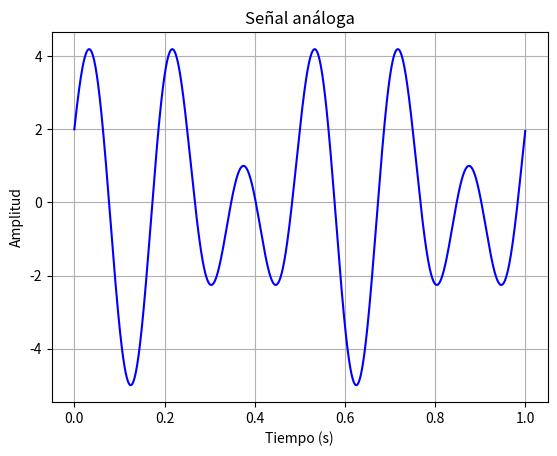
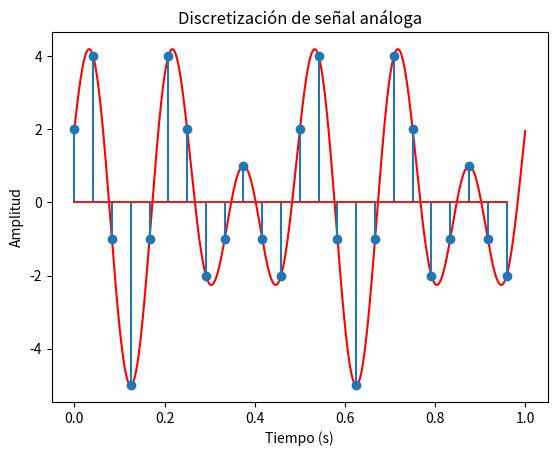
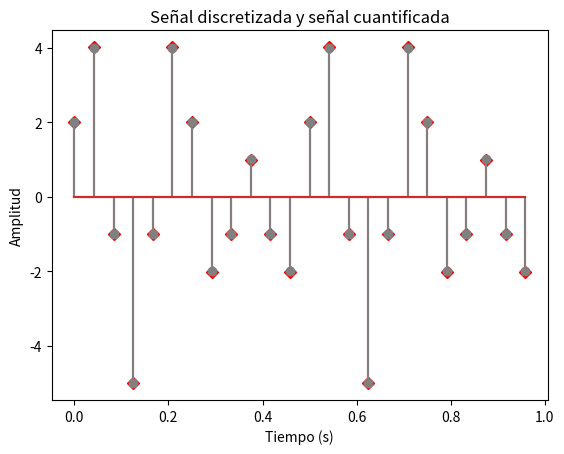
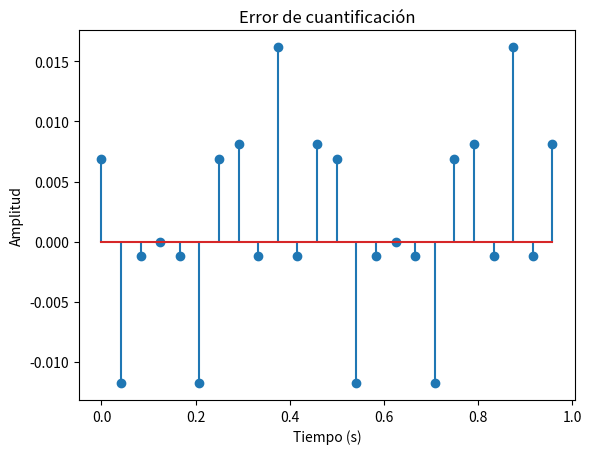

Generate these figures, in order, with matplotlib:
import numpy as np
import matplotlib.pyplot as plt

# Generación de señal análoga y gráfica
Ts = 1.0/24.0
t=np.arange(0.0,1.0,Ts/100.0)
f1 = 4 #Hz
f2 = 6 #Hz
xt = 2*np.cos(2*np.pi*f1*t) + 3*np.sin(2*np.pi*f2*t)
#Adicion ruido aleatorio
# c_noise = np.random.rand(len(t))
# xt = xt + 0.5*c_noise
plt.figure(1)
plt.plot(t, xt, color = 'blue') 
plt.title("Señal análoga") 
plt.xlabel("Tiempo (s)") 
plt.ylabel("Amplitud")
plt.grid()

# Discretización
samples = np.arange(0.0,1.0,Ts)
n = range(0,len(t),100)
nTs = t[n]
xnTs = xt[n]
plt.figure(2)
plt.plot(t, xt, color = 'red') 
plt.stem(nTs,xnTs) 
plt.title("Discretización de señal análoga") 
plt.xlabel("Tiempo (s)") 
plt.ylabel("Amplitud") 

# Cuantificación de la señal discretizada
ran = max(xt)-min(xt); #rango de la señal
nbits = 8 # numero bits de cuantificacion
nnivs = (np.power(2,nbits))-1 #numero de niveles de cuantificacion
delta = ran/nnivs #altura de nivel de cuantificacion
nive = np.arange(min(xt),max(xt),delta)
nivem = nive + (delta/2.0)
N = len(nTs)
xnq = np.zeros(N)
for i in range(0,N):
    j = 0
    while xnTs[i] > nivem[j]:
        j = j+1
    xnq[i] = nive[j]
# Gráfica
plt.figure(3)
plt.stem(nTs,xnq,linefmt='red',markerfmt='D') #senal cuantificada
plt.stem(nTs,xnTs,linefmt='grey') #señal discretizada sin cuantificar
plt.title("Señal discretizada y señal cuantificada") 
plt.xlabel("Tiempo (s)") 
plt.ylabel("Amplitud")

# Error de cuantificación
err = xnTs - xnq
plt.figure(4)
plt.stem(nTs,err) 
plt.title("Error de cuantificación") 
plt.xlabel("Tiempo (s)") 
plt.ylabel("Amplitud") 

plt.show()

# Medidas estadísticas
media_err = np.mean(err)
print('Media: ' + str(media_err))
desv_err = np.std(err)
print('Desv. Std.: ' + str(desv_err))